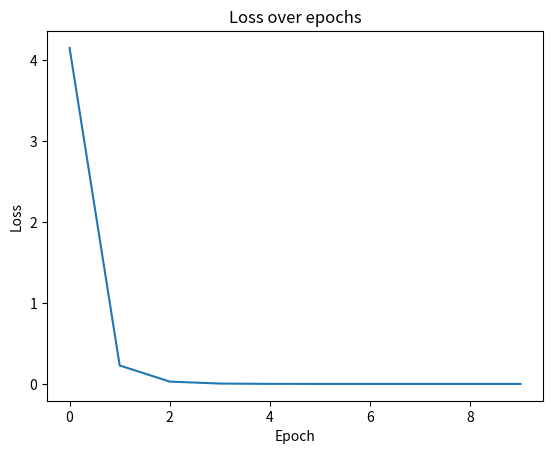
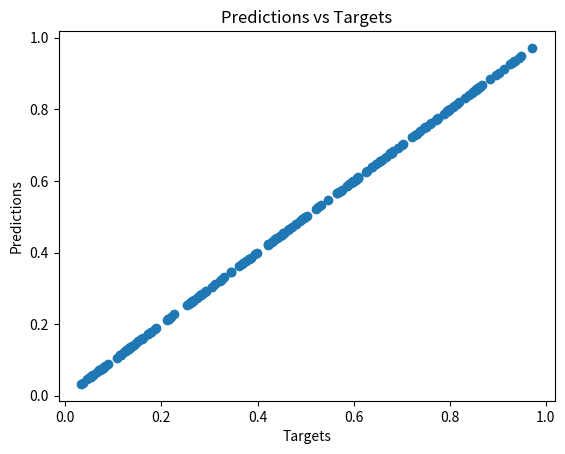

The script that saved these images, in order:
# %%
import numpy as np
import matplotlib.pyplot as plt
from tqdm import tqdm


class Sigmoid:
    def _sigmoid(self, x):
        return 1 / (1 + np.exp(-x))
    
    def forward(self, x):
        return self._sigmoid(x)
    
    def backward(self, grad):
        return self._sigmoid(grad) * (1 - self._sigmoid(grad)) * grad
    
    def __call__(self, x):
        return self.forward(x)
    

class ReLU:
    def forward(self, x):
        return np.maximum(0, x)
    
    def backward(self, grad):
        return np.where(grad > 0, 1, 0) * grad
    
    def __call__(self, x):
        return self.forward(x)
    
    
class MSE:
    def __init__(self):
        self.pred = None
        self.target = None
    
    def forward(self, pred, target):
        self.pred, self.target = pred, target
        return np.mean((pred - target)**2)
        
    def backward(self):
        return np.mean(0.5 * (self.pred - self.target)).reshape(1)
    
    def __call__(self, pred, target):
        return self.forward(pred, target)


class SGD:
    def __init__(self, params, criterion, lr=0.01, momentum=0.9):
        self.params = params
        self.criterion = criterion
        self.lr = lr
        self.momentum = momentum
        self.updates = [[np.zeros_like(layer.W), np.zeros_like(layer.b)] for layer in self.params]
    
    def zero_grad(self):
        for layer in self.params:
            layer.dW = 0.0
            layer.db = 0.0
    
    def step(self):
        for i, layer in enumerate(reversed(self.params)):
            # TODO mage less ugly indexing
            # print("self.updates", self.updates[i])
            # print(f"layer {i} W {layer.W} dW {layer.dW} b {layer.b} db {layer.db}")
            self.updates[-i-1][0] = self.lr * layer.dW + self.momentum * self.updates[-i-1][0]
            self.updates[-i-1][1] = self.lr * layer.db + self.momentum * self.updates[-i-1][1]
            layer.W -= self.updates[-i-1][0]
            layer.b -= self.updates[-i-1][1]
            

    def __call__(self):
        return self.step()
    
    
class Sequential:
    def __init__(self, layers):
        self.layers = layers
        
    def backward(self, grad):
        for layer in reversed(self.layers):
            grad = layer.backward(grad)
        return grad
    
    def params(self):
        """Return a list of layers that have a Weight vectors"""
        params = []
        for layer in self.layers:
            if hasattr(layer, "W"):
                params.append(layer)
        return params
    
    def __call__(self, x):
        for layer in self.layers:
            x = layer(x)
        return x
    
    
class LinearLayer:
    def __init__(self, in_dim: int, out_dim: int):
        self.W = np.random.randn(out_dim, in_dim) * np.sqrt(2.0 / (in_dim + out_dim)) # xavier init
        self.b = np.zeros(out_dim)
        self.dW = 0.0
        self.db = 0.0
        self.x = None
    
    def forward(self, x):
        # print(f"x: {x}, self.W {self.W}, self.b {self.b}")
        self.x = x
        return self.W @ x + self.b
    
    def backward(self, grad):
        # print(f"shape of incoming grad {grad} \n shape of W {self.W.shape}")
        self.dW = np.outer(grad, self.x)
        self.db = grad 
        grad = self.W.T @ grad
        return grad

    def __call__(self, x):
        return self.forward(x)


def train(train_data, model, criterion, optimiser, n_epochs=10):
    train_losses = []
    outputs = []
    for epoch in tqdm(range(n_epochs)):
        train_loss = 0.0
        outputs_epoch = []
        for X, target in train_data:
            # forward pass
            pred = model(X)
            loss = criterion(pred, target)
            train_loss += loss
            outputs_epoch.append(pred)
            
            # backward pass
            optimiser.zero_grad()
            grad = criterion.backward()
            model.backward(grad)
            optimiser.step()
            
            # print(f"y {target}, pred {pred}, loss {loss}")
        train_losses.append(train_loss)
        outputs.append(outputs_epoch)
    return train_losses, outputs


def plot_loss(losses):
    plt.plot(losses)
    plt.title("Loss over epochs")
    plt.xlabel("Epoch")
    plt.ylabel("Loss")
    plt.show()

                    
def plot_predictions(outputs, targets):
    plt.scatter(targets, outputs) 
    plt.title("Predictions vs Targets")
    plt.xlabel("Targets")
    plt.ylabel("Predictions")
    plt.show()


def main():
    np.random.seed(42)
    
    # config
    n_epochs = 10
    lr = 0.1
    
    # setup dummy data
    n_samples = 200
    inputs = np.random.uniform(-1, 1, size=(n_samples, 3))
    true_w = np.array([1.5, -2.0, 0.5])
    true_b = -0.1
    targets = Sigmoid()._sigmoid(inputs @ true_w + true_b)
    train_data = list(zip(inputs, targets))
        
    model = Sequential([
        LinearLayer(in_dim=3, out_dim=1), 
        Sigmoid(),
        # LinearLayer(in_dim=4, out_dim=1), 
        # Sigmoid()
    ])
    criterion = MSE()
    optimiser = SGD(model.params(), criterion, lr=lr, momentum=0.9)
    
    train_losses, outputs = train(train_data, model, criterion, optimiser, n_epochs)
    plot_loss(train_losses)
    plot_predictions(outputs[-1], targets)
    
    print(f"final loss {train_losses[-1]}")
    
    # print out final model params
    final_params = model.params()[0]
    print(f"true W {true_w} model w {final_params.W} \n true b {true_b}, model b {final_params.b}")
    
if __name__ == "main":
    main()
    
    
main()
